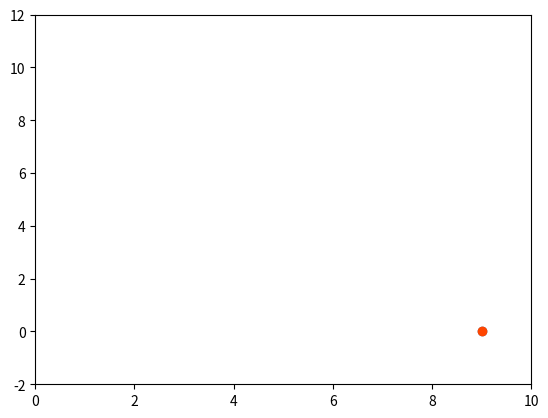

Reproduce this figure in Python.
'''Quick proof of concept of dynamic response to input'''
import numpy as np

class DynamicResponse:

    def __init__(self, initPosition, f, zeta, rho, initVelocity=np.array([0, 0])) -> None:
        self.r = np.array(initPosition, float)
        self.r_d = np.array(initVelocity, float)
        self.vr = np.array([0, 0], float)
        self.input_prev = np.array(initPosition, float)

        self.u1 = zeta / (np.pi * f)
        self.u2 = 1 / (2 * np.pi * f)**2
        self.u3 = (rho * zeta) / (2 * np.pi * f)
    
    def update(self, input_pos, step_size, input_pos_d=None):
        input_pos = np.array(input_pos, float)

        if input_pos_d == None:
            input_pos_d = (input_pos - self.input_prev) / step_size
            self.input_prev = input_pos
        
        else:
            input_pos_d = np.array(input_pos_d, float)
        
        self.r_d += step_size * (input_pos + self.u3*input_pos_d - self.r - self.u1*self.r_d) / self.u2
        self.r += step_size * self.r_d
        return self.r


def main():
    import matplotlib.pyplot as plt
    from matplotlib.animation import FuncAnimation

    def x(t):
        return 4*np.cos(t) + 5
    
    def y(t):
        if t < 1:
            return 0
        if t >= 1 and t < 3:
            return 8
        if t >= 3 and t < 6:
            return t + 3
        if t >= 6 and t < 8:
            return -t + 9
        if t >= 8:
            return 5

    tf = 10
    dt = 0.01
    t = np.arange(0, tf, dt)

    init_pos = [x(0), y(0)]
    response_pos = init_pos

    input_data = []
    response_data = []

    DR = DynamicResponse(init_pos, 1.2, 0.35, 2)
    for step in t:
        response_pos = DR.update([x(step), y(step)], dt)
        response_data.append(response_pos.copy())
        input_data.append(np.array([x(step), y(step)]))
    
    response_data = np.array(response_data)
    input_data = np.array(input_data)

    fig, ax = plt.subplots()
    ax.set_xlim(0, 10)
    ax.set_ylim(-2, 12)
    input_line, = ax.plot([],[],"--", c="steelblue")
    input_marker, = ax.plot([],[],"o", c="steelblue")
    output_line, = ax.plot([],[], c="orangered")
    output_marker, = ax.plot([],[],"o", c="orangered")

    def animate(frame):
        input_line.set_data(input_data.T[0][:frame], input_data.T[1][:frame])
        input_marker.set_data(input_data.T[0][frame:frame+1], input_data.T[1][frame:frame+1])
        output_line.set_data(response_data.T[0][:frame], response_data.T[1][:frame])
        output_marker.set_data(response_data.T[0][frame:frame+1], response_data.T[1][frame:frame+1])
        return input_line,input_marker,output_line,output_marker,

    anim = FuncAnimation(fig, animate, len(t), interval=1, blit=True)
    plt.show()


if __name__ == "__main__":
    main()
